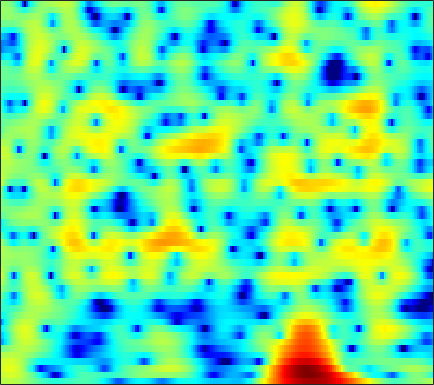

The table this chart was drawn from, first rows:
2.2381, 2.4131, 2.5814, 2.6733, 2.6925, 2.6479, 2.5238, 2.379, 2.1208, 1.7982, 1.4165, 1.0909, 0.61967, 0.10748, -0.29361, -0.83943, -1.3922, -1.8036, -2.3247, -2.8036, -3.2376, -3.5265, -3.8553, -4.1002
3.005, 3.325, 3.647, 3.843, 3.906, 3.878, 3.724, 3.527, 3.157, 2.667, 2.062, 1.536, 0.7417, -0.1551, -0.8909, -1.954, -3.115, -4.054, -5.41, -6.918, -8.64, -10.13, -12.5, -15.55
3.438, 3.934, 4.404, 4.667, 4.737, 4.655, 4.375, 4.034, 3.396, 2.535, 1.436, 0.4388, -1.154, -3.1, -4.84, -7.628, -11.09, -14.07, -17.44, -17.2, -15.18, -13.93, -12.79, -12.03
3.286, 3.567, 3.833, 3.969, 3.982, 3.876, 3.626, 3.345, 2.841, 2.185, 1.381, 0.6795, -0.3732, -1.535, -2.447, -3.637, -4.696, -5.34, -5.936, -6.245, -6.369, -6.393, -6.404, -6.417
1.861, 2.056, 2.284, 2.462, 2.558, 2.625, 2.619, 2.566, 2.428, 2.208, 1.916, 1.65, 1.241, 0.7807, 0.409, -0.1067, -0.6383, -1.042, -1.585, -2.127, -2.678, -3.107, -3.705, -4.355
-1.023, -0.7876, -0.359, 0.1564, 0.5651, 1.095, 1.571, 1.87, 2.179, 2.378, 2.47, 2.465, 2.371, 2.182, 1.981, 1.644, 1.226, 0.8639, 0.3226, -0.2797, -0.9381, -1.475, -2.249, -3.104
-10.88, -9.652, -6.902, -4.311, -2.681, -0.9057, 0.4926, 1.329, 2.201, 2.812, 3.201, 3.359, 3.407, 3.283, 3.087, 2.705, 2.205, 1.764, 1.104, 0.3828, -0.3782, -0.9674, -1.766, -2.586
-8.513, -7.805, -5.914, -3.728, -2.177, -0.3731, 1.11, 2.019, 2.976, 3.656, 4.07, 4.198, 4.137, 3.809, 3.387, 2.592, 1.545, 0.6086, -0.7974, -2.264, -3.55, -4.245, -4.731, -4.863
-6.786, -5.682, -4.006, -2.293, -1.065, 0.439, 1.739, 2.56, 3.437, 4.053, 4.411, 4.498, 4.362, 3.915, 3.353, 2.259, 0.6923, -0.871, -3.676, -7.809, -14.48, -18.01, -11.83, -7.901
-12.15, -9.201, -6.184, -3.881, -2.481, -0.9365, 0.3274, 1.119, 1.977, 2.619, 3.039, 3.211, 3.257, 3.095, 2.838, 2.31, 1.584, 0.9409, 0.01656, -0.8783, -1.599, -1.95, -2.147, -2.122
-5.844, -5.31, -4.459, -3.538, -2.841, -1.949, -1.123, -0.5484, 0.1439, 0.7448, 1.243, 1.541, 1.835, 1.998, 2.043, 2.002, 1.856, 1.688, 1.412, 1.104, 0.7966, 0.5707, 0.2765, -0.009093
-3.983, -3.937, -3.863, -3.747, -3.599, -3.283, -2.813, -2.369, -1.682, -0.928, -0.1778, 0.3523, 0.9761, 1.473, 1.757, 2.026, 2.171, 2.198, 2.137, 1.979, 1.743, 1.522, 1.185, 0.8058
-3.053, -3.549, -4.451, -5.632, -6.64, -7.778, -7.907, -7.066, -5.195, -3.222, -1.467, -0.3609, 0.8522, 1.795, 2.33, 2.836, 3.129, 3.221, 3.191, 2.986, 2.622, 2.259, 1.678, 0.9995
-1.196, -1.955, -3.375, -5.421, -7.543, -11.24, -13.1, -10.62, -6.572, -3.439, -1.1, 0.2692, 1.673, 2.719, 3.3, 3.823, 4.071, 4.094, 3.922, 3.528, 2.905, 2.283, 1.226, -0.1055
0.6887, 0.115, -0.7832, -1.702, -2.313, -2.884, -2.986, -2.7, -1.921, -0.8651, 0.2628, 1.075, 2.025, 2.753, 3.135, 3.425, 3.45, 3.303, 2.88, 2.235, 1.39, 0.6249, -0.5741, -1.95
2.346, 1.514, 0.1722, -1.339, -2.473, -3.707, -4.129, -3.729, -2.48, -0.9629, 0.4494, 1.351, 2.319, 2.978, 3.25, 3.313, 3.052, 2.632, 1.769, 0.5604, -0.9179, -2.097, -3.53, -4.456
3.533, 2.492, 0.673, -1.911, -4.627, -10.29, -16.26, -10.29, -4.774, -1.519, 0.6372, 1.784, 2.82, 3.415, 3.617, 3.537, 3.063, 2.431, 1.179, -0.6838, -3.394, -6.309, -13.08, -25.18
2.434, 1.899, 1.058, 0.08411, -0.613, -1.33, -1.612, -1.469, -0.8698, -0.09148, 0.6622, 1.156, 1.635, 1.855, 1.883, 1.702, 1.256, 0.7557, -0.0929, -1.163, -2.374, -3.256, -4.149, -4.451
1.453, 1.37, 1.186, 0.9724, 0.7946, 0.6063, 0.5111, 0.5002, 0.5567, 0.6747, 0.8053, 0.8724, 0.9221, 0.8877, 0.7634, 0.5008, 0.1139, -0.2624, -0.8614, -1.502, -2.163, -2.612, -3.019, -3.175
1.541, 1.618, 1.587, 1.499, 1.395, 1.253, 1.153, 1.102, 1.055, 1.041, 1.032, 0.9922, 0.8955, 0.7739, 0.6127, 0.3204, -0.06097, -0.4304, -1.074, -1.877, -2.845, -3.711, -4.944, -5.934
2.283, 2.075, 1.655, 1.131, 0.7796, 0.4054, 0.1855, 0.1497, 0.2352, 0.3477, 0.4225, 0.4528, 0.3902, 0.2368, 0.1367, -0.03258, -0.234, -0.414, -0.7702, -1.416, -2.464, -3.683, -6.301, -11.02
1.125, 0.2704, -1.186, -3.094, -4.676, -6.471, -6.765, -5.887, -4.4, -3.304, -2.795, -2.742, -3.095, -3.817, -4.288, -4.468, -3.912, -3.164, -2.115, -1.325, -0.8846, -0.7063, -0.6624, -0.585
-2.049, -2.963, -4.522, -6.852, -9.406, -13.47, -13.62, -10.68, -7.624, -5.92, -5.301, -5.586, -6.865, -9.826, -14.37, -28.26, -12.72, -8.118, -4.567, -2.273, -0.7225, 0.1428, 1.082, 1.863
-5.973, -5.308, -4.751, -4.55, -4.535, -4.486, -4.255, -3.938, -3.458, -3.078, -2.918, -3.013, -3.425, -3.963, -4.306, -4.338, -3.724, -2.956, -1.801, -0.7773, 0.09363, 0.5992, 1.137, 1.635
-6.876, -4.992, -3.343, -2.246, -1.635, -1.063, -0.5865, -0.3212, -0.02975, 0.2051, 0.3386, 0.4241, 0.43, 0.4583, 0.4808, 0.5201, 0.6169, 0.6694, 0.7378, 0.7013, 0.5029, 0.2377, -0.2978, -0.9093
-1.56, -1.247, -0.7418, -0.2746, 0.03951, 0.3945, 0.6874, 0.8897, 1.133, 1.348, 1.518, 1.635, 1.777, 1.86, 1.902, 1.909, 1.838, 1.709, 1.389, 0.8633, -0.01193, -0.9317, -2.734, -5.671
0.1351, -0.005, -0.1393, -0.2113, -0.2604, -0.2516, -0.2228, -0.1544, -0.02749, 0.1259, 0.3488, 0.5061, 0.764, 0.9984, 1.153, 1.325, 1.391, 1.379, 1.206, 0.8432, 0.2669, -0.3344, -1.325, -2.47
-0.1089, -0.6181, -1.324, -1.955, -2.33, -2.703, -2.883, -2.956, -2.955, -2.822, -2.548, -2.218, -1.693, -1.031, -0.5288, 0.08292, 0.5923, 0.8683, 1.114, 1.19, 1.147, 1.023, 0.8284, 0.6517
-0.777, -2.067, -4.052, -5.952, -6.955, -7.56, -7.488, -7.394, -7.505, -7.781, -7.937, -7.404, -5.936, -4.038, -2.623, -1.077, 0.1407, 0.7991, 1.431, 1.798, 1.962, 1.988, 1.946, 1.898
0.4153, -1.752, -5.815, -12.97, -25.37, -14.95, -10.3, -9.058, -9.232, -11.67, -19, -21.92, -10.61, -5.272, -2.718, -0.3626, 1.2, 2.015, 2.658, 2.907, 2.764, 2.501, 1.915, 1.227
3.254, 2.016, 0.2667, -1.402, -2.295, -2.916, -2.973, -3.007, -3.148, -3.366, -3.38, -3.015, -1.981, -0.6337, 0.3429, 1.475, 2.285, 2.66, 2.848, 2.63, 1.987, 1.131, -0.5921, -3.424
3.139, 2.622, 1.944, 1.3, 0.8622, 0.3972, 0.06006, -0.116, -0.2825, -0.3613, -0.3044, -0.2288, 0.006416, 0.2583, 0.4497, 0.6662, 0.7759, 0.7282, 0.5194, 0.09736, -0.5049, -1.176, -2.262, -3.59
2.349, 2.286, 2.116, 1.889, 1.685, 1.412, 1.125, 0.9439, 0.7463, 0.5772, 0.4538, 0.3609, 0.2382, 0.09134, -0.0508, -0.3303, -0.6955, -1.022, -1.5, -1.972, -2.356, -2.56, -2.724, -2.726
2, 2.33, 2.486, 2.43, 2.286, 1.98, 1.613, 1.336, 1.019, 0.8109, 0.6483, 0.5856, 0.4063, 0.1387, -0.182, -0.8435, -1.793, -2.63, -3.924, -5.057, -5.68, -5.424, -4.552, -3.361
2.791, 3.14, 3.266, 2.98, 2.524, 1.65, 0.5952, -0.2082, -0.9875, -1.119, -0.6993, -0.2637, 0.228, 0.3699, 0.1682, -0.4968, -1.822, -3.356, -6.586, -12.44, -34.7, -14.47, -7.48, -3.9
3.261, 3.336, 3.135, 2.467, 1.595, -0.2334, -3.183, -6.725, -15.56, -12.15, -5.551, -2.945, -0.8628, 0.1962, 0.5108, 0.3947, -0.2334, -1.056, -2.327, -3.581, -4.255, -3.99, -2.984, -1.66
1.701, 1.912, 1.902, 1.575, 1.096, 0.06048, -1.312, -2.408, -3.444, -3.305, -2.201, -1.167, -0.09012, 0.6403, 0.9207, 0.9047, 0.5812, 0.1593, -0.5409, -1.346, -2.009, -2.437, -2.666, -2.512
-0.6899, 0.09443, 0.7959, 1.171, 1.259, 1.242, 1.086, 0.9748, 0.9158, 0.9757, 1.201, 1.368, 1.631, 1.747, 1.718, 1.495, 0.9984, 0.4717, -0.5582, -1.946, -3.753, -5.525, -8.302, -10.22
-1.87, -0.9895, -0.117, 0.4615, 0.7591, 1.06, 1.275, 1.401, 1.558, 1.728, 1.89, 1.99, 2.088, 2.083, 1.991, 1.747, 1.271, 0.7381, -0.2534, -1.637, -3.572, -5.46, -8.513, -10.89
-1.527, -1.28, -1.014, -0.7832, -0.6207, -0.4153, -0.1688, 0.03018, 0.2929, 0.5928, 0.87, 1.105, 1.357, 1.565, 1.679, 1.71, 1.592, 1.376, 0.9231, 0.2925, -0.5279, -1.163, -1.915, -2.406
-1.653, -2.033, -2.583, -2.976, -3.088, -3.064, -2.756, -2.454, -2.016, -1.587, -1.126, -0.6911, -0.05503, 0.6682, 1.206, 1.815, 2.306, 2.531, 2.658, 2.579, 2.291, 1.991, 1.446, 0.8257
-2.786, -4.14, -6.406, -8.868, -9.913, -8.962, -7.271, -6.291, -5.58, -5.469, -5.422, -5.117, -3.68, -1.663, -0.1399, 1.639, 2.997, 3.764, 4.434, 4.739, 4.744, 4.519, 3.935, 2.993
-4.124, -5.594, -8.487, -12.69, -14.77, -12.5, -9.592, -8.456, -8.333, -9.964, -14.93, -26.56, -12.52, -5.583, -2.492, 0.4263, 2.434, 3.507, 4.487, 5.033, 5.193, 5.066, 4.606, 3.764
-3.862, -4.202, -4.831, -5.452, -5.761, -5.812, -5.706, -5.621, -5.638, -5.781, -5.839, -5.507, -4.342, -2.643, -1.298, 0.3691, 1.713, 2.499, 3.276, 3.749, 3.913, 3.876, 3.596, 3.09
-2.762, -2.774, -2.873, -2.972, -3.036, -3.043, -2.995, -2.918, -2.75, -2.517, -2.165, -1.782, -1.174, -0.4482, 0.1398, 0.8894, 1.537, 1.945, 2.336, 2.555, 2.616, 2.559, 2.348, 2.016
-1.695, -1.723, -1.754, -1.769, -1.751, -1.725, -1.614, -1.488, -1.26, -0.9604, -0.5811, -0.2815, 0.1561, 0.6057, 0.9237, 1.271, 1.546, 1.673, 1.73, 1.664, 1.509, 1.329, 1.062, 0.7706
-1.032, -1.105, -1.178, -1.245, -1.272, -1.264, -1.177, -1.046, -0.769, -0.3703, 0.1017, 0.4771, 0.9832, 1.418, 1.667, 1.884, 1.928, 1.824, 1.528, 1.055, 0.4349, -0.05593, -0.639, -1.029
-0.9947, -1.061, -1.209, -1.428, -1.646, -1.883, -2.058, -2.031, -1.673, -0.9654, -0.03161, 0.7507, 1.698, 2.463, 2.873, 3.185, 3.141, 2.875, 2.163, 1.004, -0.6788, -2.236, -4.497, -5.869
-2.901, -2.733, -2.797, -3.2, -3.823, -5.064, -6.886, -8.208, -8.149, -5.514, -2.431, -0.4417, 1.627, 3.124, 3.915, 4.549, 4.675, 4.455, 3.678, 2.263, 0.007392, -2.414, -7.182, -12.38
-8.117, -7.216, -6.63, -6.663, -7.04, -8.411, -10.69, -12.94, -13.26, -8.689, -4.403, -1.956, 0.6029, 2.467, 3.494, 4.379, 4.811, 4.838, 4.479, 3.695, 2.589, 1.606, 0.261, -0.8175
-12.34, -11.03, -9.95, -9.528, -9.435, -9.416, -9.098, -8.52, -7.194, -5.316, -3.183, -1.561, 0.3636, 1.954, 2.906, 3.839, 4.414, 4.6, 4.577, 4.264, 3.715, 3.166, 2.291, 1.268
-12.14, -11.62, -11.66, -12.44, -13.57, -14.7, -14.01, -11.99, -8.809, -5.861, -3.342, -1.748, 0.06091, 1.539, 2.398, 3.281, 3.832, 4.061, 4.14, 3.989, 3.613, 3.215, 2.56, 1.766
-8.794, -9.066, -9.932, -11.62, -13.61, -17.21, -16.95, -13.09, -8.594, -5.328, -2.846, -1.344, 0.2758, 1.518, 2.232, 2.92, 3.325, 3.469, 3.439, 3.198, 2.787, 2.403, 1.839, 1.276
-4.341, -4.53, -4.874, -5.292, -5.555, -5.619, -5.183, -4.489, -3.255, -1.885, -0.5731, 0.3227, 1.332, 2.109, 2.562, 2.944, 3.089, 3.018, 2.69, 2.092, 1.276, 0.556, -0.4326, -1.219
-0.9311, -0.897, -0.897, -0.91, -0.9133, -0.8576, -0.6669, -0.4412, -0.04038, 0.4414, 0.9694, 1.35, 1.84, 2.264, 2.498, 2.667, 2.61, 2.378, 1.783, 0.7647, -0.8047, -2.462, -5.593, -9.868
0.5841, 0.7413, 0.8362, 0.828, 0.7679, 0.6266, 0.4503, 0.3066, 0.1399, 0.033, 0.03824, 0.1413, 0.4115, 0.7908, 1.065, 1.367, 1.487, 1.427, 1.068, 0.3328, -0.8751, -2.144, -4.312, -6.532
0.8445, 1.022, 1.085, 0.9453, 0.7152, 0.235, -0.4806, -1.162, -2.238, -3.382, -4.281, -4.477, -3.986, -2.917, -2.008, -0.9235, -0.09167, 0.3414, 0.6492, 0.6939, 0.5141, 0.2817, -0.03413, -0.2092
0.5109, 0.664, 0.6733, 0.4409, 0.08388, -0.6613, -1.802, -2.998, -5.264, -8.794, -15.36, -24.09, -13.59, -7.929, -5.381, -3.067, -1.499, -0.6734, 0.1269, 0.659, 1.023, 1.23, 1.454, 1.673
